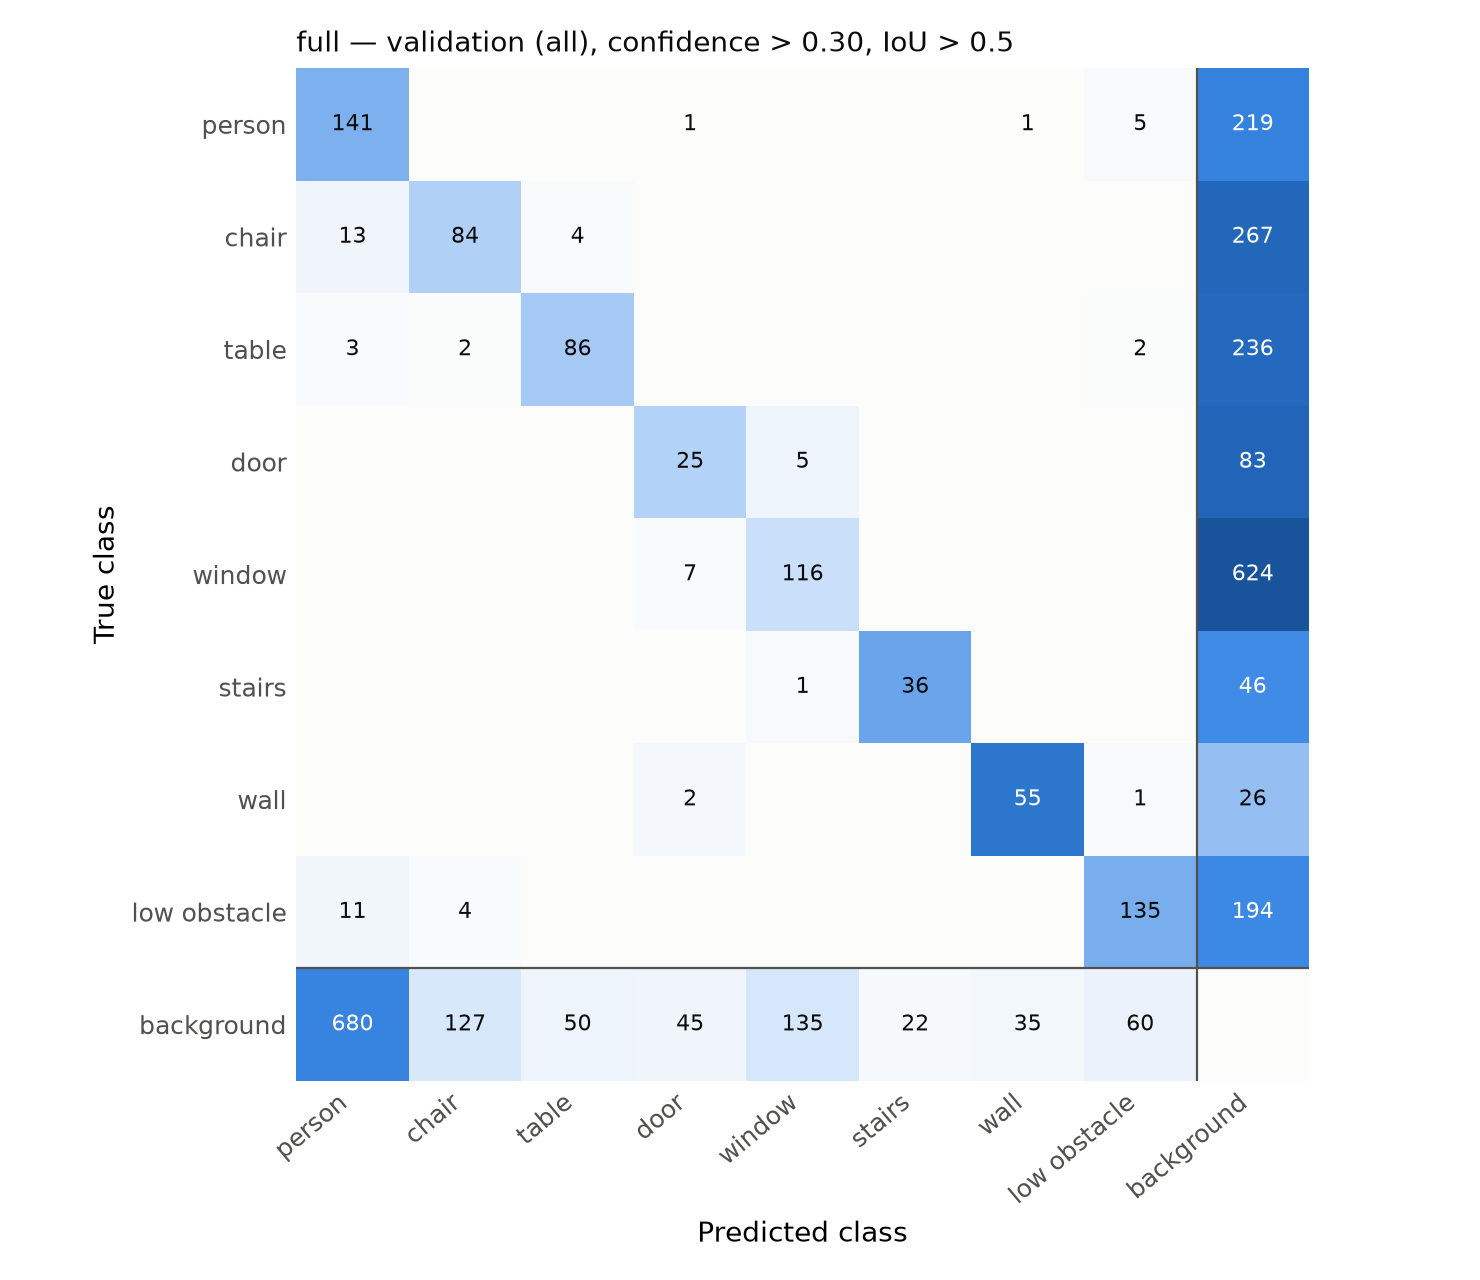

Data behind this chart, as committed beside it:
true \ predicted, person, chair, table, door, door_glass, window, stairs, pole, handrail, wall, low_obstacle, other, background
person, 141, 0, 0, 1, 0, 0, 0, 0, 0, 1, 5, 0, 219
chair, 13, 84, 4, 0, 0, 0, 0, 0, 0, 0, 0, 0, 267
table, 3, 2, 86, 0, 0, 0, 0, 0, 0, 0, 2, 0, 236
door, 0, 0, 0, 25, 0, 5, 0, 0, 0, 0, 0, 0, 83
door_glass, 0, 0, 0, 0, 0, 0, 0, 0, 0, 0, 0, 0, 0
window, 0, 0, 0, 7, 0, 116, 0, 0, 0, 0, 0, 0, 624
stairs, 0, 0, 0, 0, 0, 1, 36, 0, 0, 0, 0, 0, 46
pole, 0, 0, 0, 0, 0, 0, 0, 0, 0, 0, 0, 0, 0
handrail, 0, 0, 0, 0, 0, 0, 0, 0, 0, 0, 0, 0, 0
wall, 0, 0, 0, 2, 0, 0, 0, 0, 0, 55, 1, 0, 26
low_obstacle, 11, 4, 0, 0, 0, 0, 0, 0, 0, 0, 135, 0, 194
other, 0, 0, 0, 0, 0, 0, 0, 0, 0, 0, 0, 0, 0
background, 680, 127, 50, 45, 0, 135, 22, 0, 0, 35, 60, 0, 0
